pico-8 play session: no input (idle), after a click and taps of 🅾, ❎, 🅾+❎, 🅾 in the second before t = 0

[t = 4 s] idle ~4s (no d-pad/buttons)
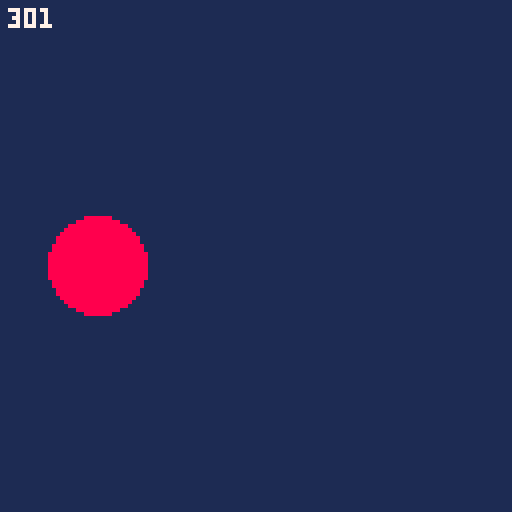
[t = 6 s] idle ~6s (no d-pad/buttons)
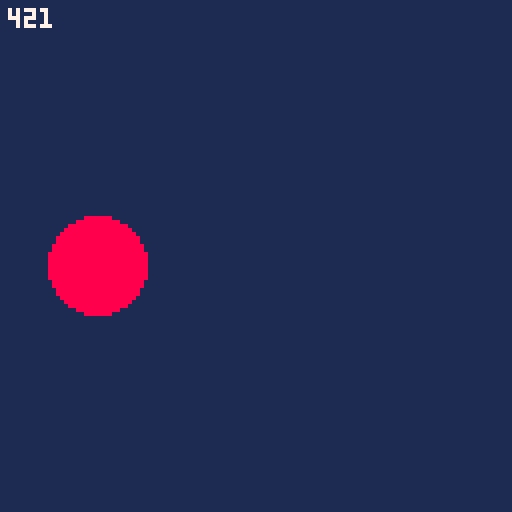
[t = 8 s] idle ~8s (no d-pad/buttons)
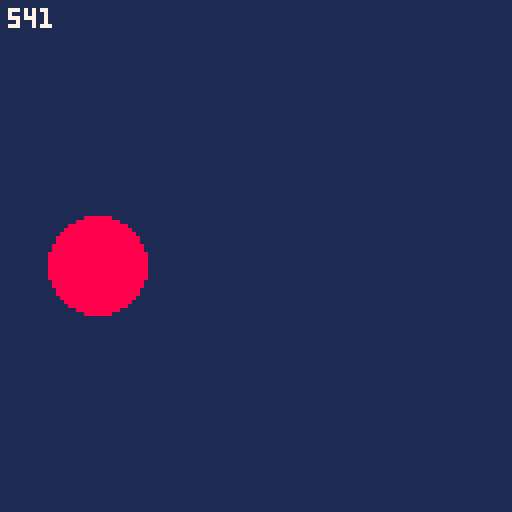

pico-8 cartridge
version 41
__lua__
-- shim spike: a moving circle and a looping sound
t=0
function _update60() t+=1 if t%30==1 then sfx(0) end end
function _draw() cls(1) circfill(64+40*cos(t/120),64+40*sin(t/120),12,8) print(t,2,2,7) end
